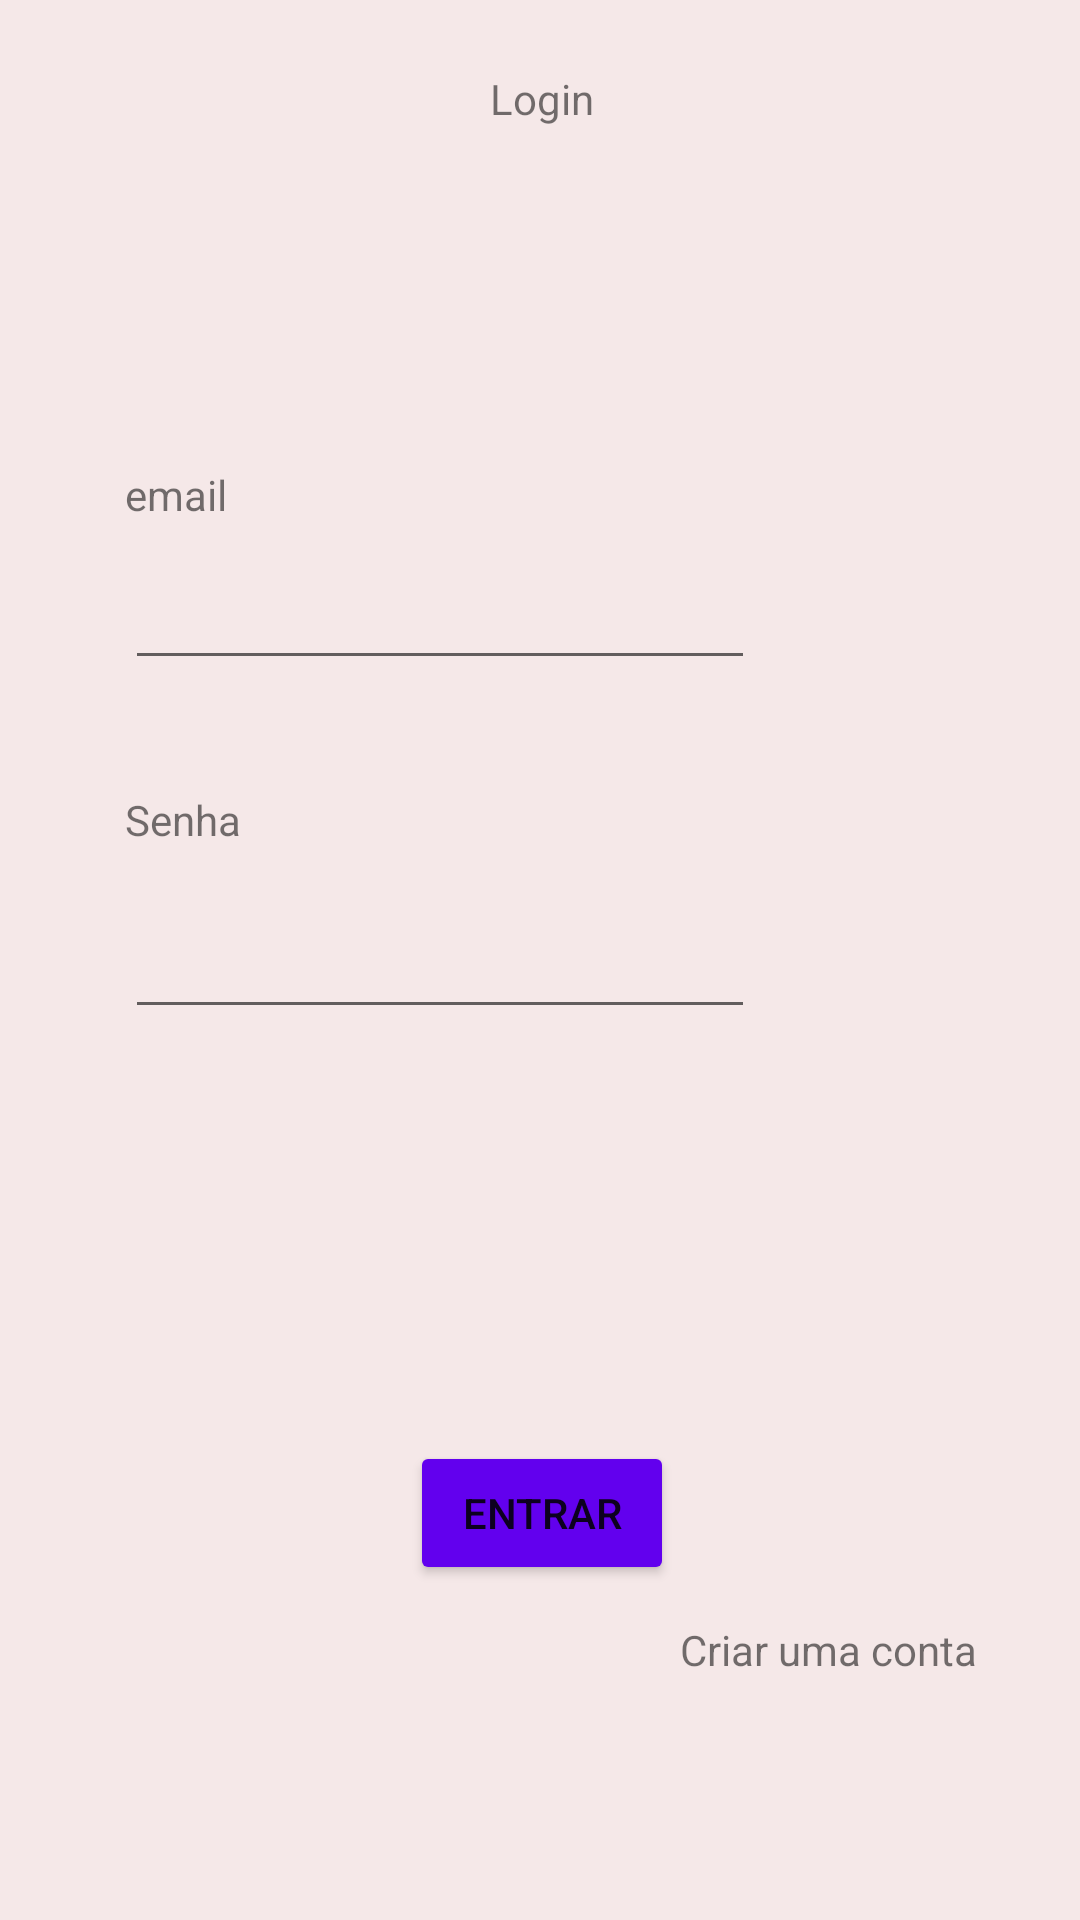

This screen was rendered from an Android layout file. Write that file and the resources it references.
<!-- AndroidManifest.xml: application theme Theme.Att -->
<!-- res/layout/activity_main.xml -->
<?xml version="1.0" encoding="utf-8"?>
<androidx.constraintlayout.widget.ConstraintLayout xmlns:android="http://schemas.android.com/apk/res/android"
    xmlns:app="http://schemas.android.com/apk/res-auto"
    xmlns:tools="http://schemas.android.com/tools"
    android:layout_width="match_parent"
    android:layout_height="match_parent"
    tools:context=".MainActivity">

    <androidx.cardview.widget.CardView
        android:layout_width="371dp"
        android:layout_height="690dp"
        app:cardBackgroundColor="@color/background"
        app:layout_constraintBottom_toBottomOf="parent"
        app:layout_constraintEnd_toEndOf="parent"
        app:layout_constraintStart_toStartOf="parent"
        app:layout_constraintTop_toTopOf="parent">

        <androidx.constraintlayout.widget.ConstraintLayout
            android:layout_width="match_parent"
            android:layout_height="match_parent">

            <Button
                android:id="@+id/button_login"
                android:layout_width="wrap_content"
                android:layout_height="wrap_content"
                android:text="@string/join_button"
                app:backgroundTint="@color/purple_500"
                app:layout_constraintBottom_toBottomOf="parent"
                app:layout_constraintEnd_toEndOf="parent"
                app:layout_constraintStart_toStartOf="parent"
                app:layout_constraintTop_toBottomOf="@+id/edit_text_password" />

            <TextView
                android:id="@+id/id_entry_key"
                android:layout_width="53dp"
                android:layout_height="22dp"
                android:layout_marginStart="16dp"
                android:text="@string/senha"
                app:layout_constraintBottom_toBottomOf="@+id/id_lock"
                app:layout_constraintStart_toEndOf="@+id/id_lock"
                app:layout_constraintTop_toTopOf="@+id/id_lock"
                app:layout_constraintVertical_bias="0.0" />

            <EditText
                android:id="@+id/edit_text_username"
                android:layout_width="wrap_content"
                android:layout_height="wrap_content"
                android:layout_marginTop="8dp"
                android:ems="10"
                android:inputType="textPersonName"
                app:layout_constraintStart_toStartOf="@+id/id_email"
                app:layout_constraintTop_toBottomOf="@+id/id_email" />

            <TextView
                android:id="@+id/text_signup"
                android:layout_width="wrap_content"
                android:layout_height="wrap_content"
                android:layout_marginTop="12dp"
                android:text="@string/create_account"
                app:layout_constraintEnd_toEndOf="parent"
                app:layout_constraintHorizontal_bias="0.852"
                app:layout_constraintStart_toStartOf="parent"
                app:layout_constraintTop_toBottomOf="@+id/button_login" />

            <ImageView
                android:id="@+id/id_lock"
                android:layout_width="wrap_content"
                android:layout_height="wrap_content"
                android:layout_marginTop="48dp"
                app:layout_constraintEnd_toEndOf="parent"
                app:layout_constraintHorizontal_bias="0.083"
                app:layout_constraintStart_toStartOf="parent"
                app:layout_constraintTop_toBottomOf="@+id/edit_text_username"
                app:srcCompat="@drawable/ic_baseline_lock_24" />

            <TextView
                android:id="@+id/id_email"
                android:layout_width="100dp"
                android:layout_height="22dp"
                android:layout_marginStart="16dp"
                android:text="@string/username"
                app:layout_constraintBottom_toBottomOf="@+id/id_people"
                app:layout_constraintStart_toEndOf="@+id/id_people"
                app:layout_constraintTop_toTopOf="@+id/id_people"
                app:layout_constraintVertical_bias="1.0" />

            <EditText
                android:id="@+id/edit_text_password"
                android:layout_width="0dp"
                android:layout_height="wrap_content"
                android:layout_marginTop="16dp"
                android:ems="10"
                app:layout_constraintStart_toStartOf="@+id/id_entry_key"
                app:layout_constraintTop_toBottomOf="@+id/id_entry_key" />

            <TextView
                android:id="@+id/id_login"
                android:layout_width="wrap_content"
                android:layout_height="0dp"
                android:layout_marginTop="48dp"
                android:text="@string/login"
                app:autoSizeMaxTextSize="20dp"
                app:layout_constraintEnd_toEndOf="parent"
                app:layout_constraintStart_toStartOf="parent"
                app:layout_constraintTop_toTopOf="parent" />

            <ImageView
                android:id="@+id/id_people"
                android:layout_width="wrap_content"
                android:layout_height="wrap_content"
                android:layout_marginTop="124dp"
                app:layout_constraintEnd_toEndOf="parent"
                app:layout_constraintHorizontal_bias="0.083"
                app:layout_constraintStart_toStartOf="parent"
                app:layout_constraintTop_toBottomOf="@+id/id_login"
                app:srcCompat="@drawable/ic_baseline_people_24" />
        </androidx.constraintlayout.widget.ConstraintLayout>
    </androidx.cardview.widget.CardView>

</androidx.constraintlayout.widget.ConstraintLayout>
<!-- resources referenced by this layout -->
<resources>
  <color name="background">#F5E8E8</color>
  <color name="purple_500">#FF6200EE</color>
  <string name="create_account">Criar uma conta</string>
  <string name="join_button">Entrar</string>
  <string name="login">Login</string>
  <string name="senha">Senha</string>adadsd
  <string name="username">email</string>
  <style name="Theme.Att" parent="Theme.MaterialComponents.DayNight.DarkActionBar">
          
          <item name="colorPrimary">@color/purple_500</item>
          <item name="colorPrimaryVariant">@color/purple_700</item>
          <item name="colorOnPrimary">@color/white</item>
          
          <item name="colorSecondary">@color/teal_200</item>
          <item name="colorSecondaryVariant">@color/teal_700</item>
          <item name="colorOnSecondary">@color/black</item>
          
          <item name="android:statusBarColor" tools:targetApi="l">?attr/colorPrimaryVariant</item>
          
      </style>
  <color name="purple_700">#AAA085</color>
  <color name="white">#FFFFFF</color>
  <color name="teal_200">#FF03DAC5</color>
  <color name="teal_700">#FF018786</color>
  <color name="black">#FF000000</color>
</resources>
